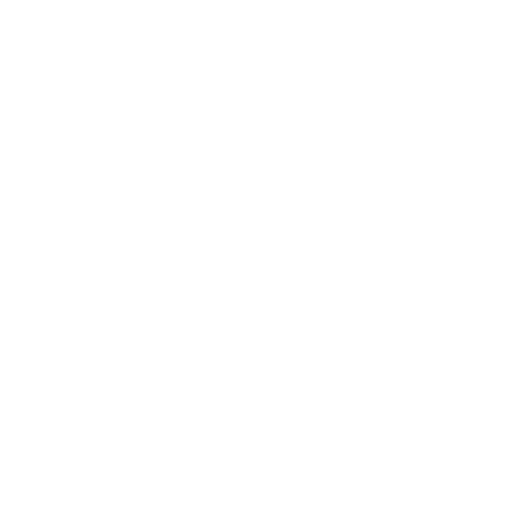
t = 0.00 s
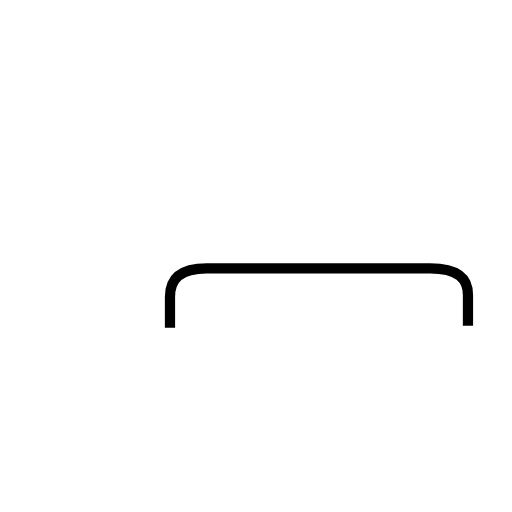
t = 1.15 s
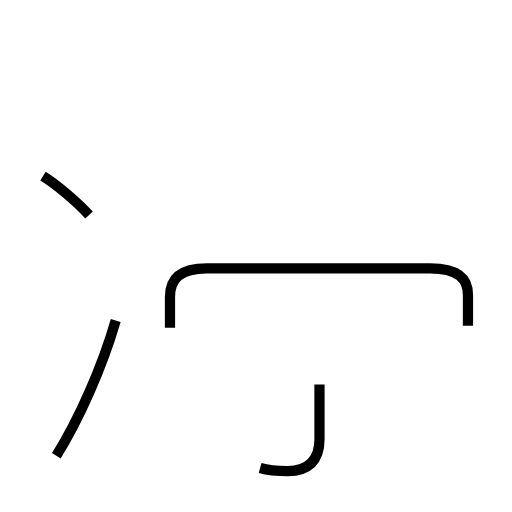
t = 2.15 s
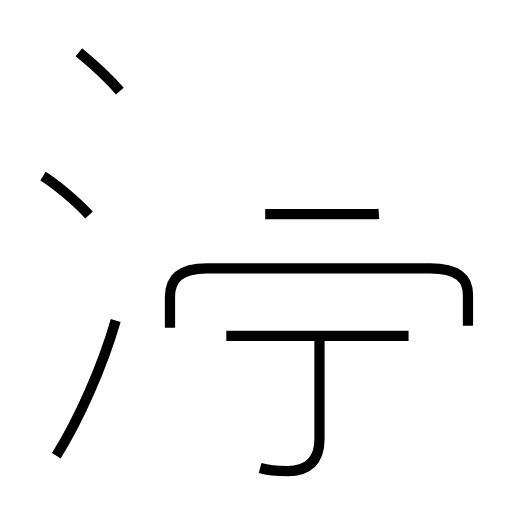
t = 3.31 s
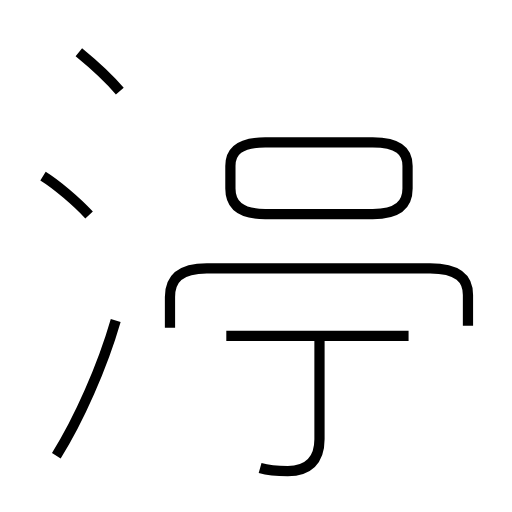
t = 4.31 s
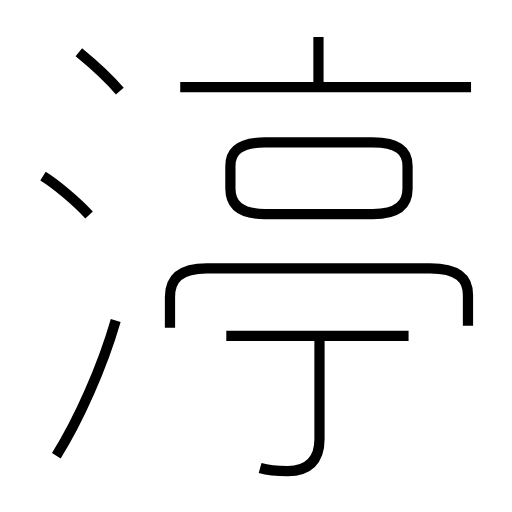
t = 5.31 s

The animated SVG that drew these frames (rendered in a browser with its animation timeline set to each time). Animation: 9 SMIL elements (animate=9); one cycle of 5.31 s.

<?xml version='1.0' encoding='utf-8'?>
<svg viewBox="0.0 -6.0 50.0 50.0" version="1.1" xmlns="http://www.w3.org/2000/svg"><rect x="-1000" y="-1000" width="2000" height="2000" stroke="white" fill="white" /><g style="fill:none;stroke:#000000;stroke-width:1"><path d="M 16.6 -12.0 L 16.6 -15.0 C 16.6 -16.7 17.5 -17.8 20.2 -17.8 L 42.0 -17.8 C 44.8 -17.8 45.7 -16.7 45.7 -15.2 L 45.7 -12.2 " transform="translate(0.0 38.0)" stroke-dasharray="38.17998669358271" stroke-dashoffset="38.17998669358271"><animate attributeName="stroke-dashoffset" from="38.17998669358271" to="0" dur="1.1453996008074814s" begin="0s" fill="freeze" /></path><path d="M 5.5 0.5 C 7.7 -3.0 10.0 -8.2 11.3 -12.7 " transform="translate(0.0 38.0)" stroke-dasharray="14.458653924424086" stroke-dashoffset="14.458653924424086"><animate attributeName="stroke-dashoffset" from="14.458653924424086" to="0" dur="0.43375961773272254s" begin="1.1453996008074814s" fill="freeze" /></path><path d="M 8.7 -23.0 C 7.5 -24.3 5.5 -26.0 4.2 -26.8 " transform="translate(0.0 38.0)" stroke-dasharray="5.903527447081336" stroke-dashoffset="5.903527447081336"><animate attributeName="stroke-dashoffset" from="5.903527447081336" to="0" dur="0.17710582341244008s" begin="1.579159218540204s" fill="freeze" /></path><path d="M 25.4 1.7 C 26.1 1.9 27.1 2.0 28.1 2.0 C 30.1 2.0 31.2 1.0 31.2 -1.1 L 31.2 -10.8 " transform="translate(0.0 38.0)" stroke-dasharray="17.448551577335817" stroke-dashoffset="17.448551577335817"><animate attributeName="stroke-dashoffset" from="17.448551577335817" to="0" dur="0.5234565473200745s" begin="1.756265041952644s" fill="freeze" /></path><path d="M 39.9 -11.2 L 22.1 -11.2 " transform="translate(0.0 38.0)" stroke-dasharray="17.799999999999997" stroke-dashoffset="17.799999999999997"><animate attributeName="stroke-dashoffset" from="17.799999999999997" to="0" dur="0.5339999999999999s" begin="2.2797215892727185s" fill="freeze" /></path><path d="M 11.7 -35.1 C 10.6 -36.4 8.8 -38.0 7.7 -38.9 " transform="translate(0.0 38.0)" stroke-dasharray="5.523533672002198" stroke-dashoffset="5.523533672002198"><animate attributeName="stroke-dashoffset" from="5.523533672002198" to="0" dur="0.16570601016006595s" begin="2.8137215892727183s" fill="freeze" /></path><path d="M 25.9 -23.1 L 36.4 -23.1 C 38.9 -23.1 39.8 -24.1 39.8 -25.6 L 39.8 -27.8 C 39.8 -29.2 38.9 -30.1 36.4 -30.1 L 25.9 -30.1 C 23.4 -30.1 22.5 -29.2 22.5 -27.8 L 22.5 -25.6 C 22.5 -24.1 23.4 -23.1 25.9 -23.1 Z " transform="translate(0.0 38.0)" stroke-dasharray="44.36678253254557" stroke-dashoffset="44.36678253254557"><animate attributeName="stroke-dashoffset" from="44.36678253254557" to="0" dur="1.3310034759763671s" begin="2.979427599432784s" fill="freeze" /></path><path d="M 46.0 -35.5 L 17.6 -35.5 " transform="translate(0.0 38.0)" stroke-dasharray="28.4" stroke-dashoffset="28.4"><animate attributeName="stroke-dashoffset" from="28.4" to="0" dur="0.852s" begin="4.310431075409151s" fill="freeze" /></path><path d="M 31.1 -35.5 L 31.1 -40.4" transform="translate(0.0 38.0)" stroke-dasharray="4.899999999999999" stroke-dashoffset="4.899999999999999"><animate attributeName="stroke-dashoffset" from="4.899999999999999" to="0" dur="0.14699999999999996s" begin="5.162431075409152s" fill="freeze" /></path></g></svg>
